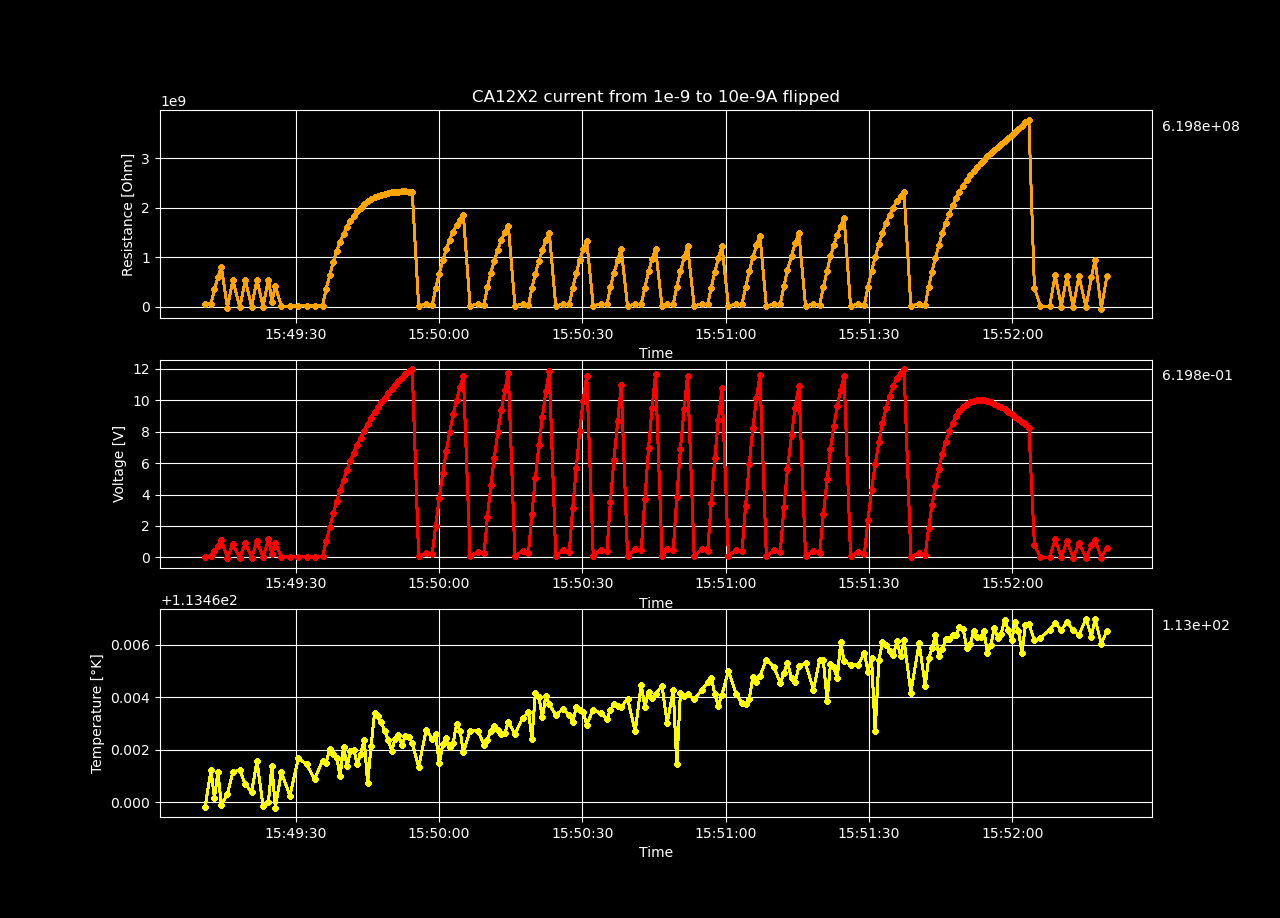

Values plotted in this chart, from the file beside it:
Temperature [K], Voltage [V], Resistance [𝛀], Current Source [A], Electric Field [V/cm], Restivity [𝛀 cm], Current Density [A/cm2]
113.5, 0.05307, 53069887, 1e-09, 2.234, 107368243, 2.0802995631370917e-08
113.5, 0.05869, 53799042, 1.090909090909091e-09, 2.47, 108843432, 2.2694177052404636e-08
113.5, 0.4098, 346781227, 1.181818181818182e-09, 17.25, 701589797, 2.458535847343836e-08
113.5, 0.7502, 589447054, 1.2727272727272728e-09, 31.57, 1192538715, 2.6476539894472078e-08
113.5, 1.093, 801446265, 1.3636363636363637e-09, 46, 1621444526, 2.8367721315505797e-08
113.5, -0.03044, -20924709, 1.4545454545454546e-09, -1.281, -42333786, 3.025890273653951e-08
113.5, 0.8363, 541158985, 1.5454545454545454e-09, 35.2, 1094844798, 3.2150084157573235e-08
113.5, -0.02249, -13742697, 1.6363636363636365e-09, -0.9465, -27803512, 3.404126557860696e-08
113.5, 0.9248, 535435176, 1.7272727272727273e-09, 38.92, 1083264685, 3.5932446999640673e-08
113.5, -0.008231, -4527155, 1.8181818181818182e-09, -0.3464, -9159104, 3.7823628420674396e-08
113.5, 1.037, 543024858, 1.9090909090909093e-09, 43.63, 1098619736, 3.971480984170812e-08
113.5, 0.001231, 615558, 2e-09, 0.05181, 1245366, 4.1605991262741834e-08
113.5, 1.145, 547403527, 2.090909090909091e-09, 48.17, 1107478431, 4.3497172683775556e-08
113.5, 0.2175, 99691731, 2.181818181818182e-09, 9.154, 201691141, 4.538835410480927e-08
113.5, 0.9396, 413428989, 2.2727272727272727e-09, 39.55, 836428094, 4.7279535525842995e-08
113.5, 0.02558, 10824096, 2.363636363636364e-09, 1.077, 21898749, 4.917071694687672e-08
113.5, 0.02735, 11140839, 2.4545454545454544e-09, 1.151, 22539567, 5.1061898367910426e-08
113.5, 0.03553, 13956252, 2.5454545454545457e-09, 1.495, 28235565, 5.2953079788944155e-08
113.5, 0.03716, 14094216, 2.636363636363636e-09, 1.564, 28514687, 5.4844261209977865e-08
113.5, 0.03951, 14486765, 2.7272727272727274e-09, 1.663, 29308871, 5.6735442631011594e-08
113.5, 0.05718, 20289477, 2.8181818181818183e-09, 2.407, 41048617, 5.862662405204531e-08
113.5, 1.013, 348182935, 2.909090909090909e-09, 42.63, 704425660, 6.051780547307903e-08
113.5, 1.908, 635893087, 3.0000000000000004e-09, 80.29, 1286505921, 6.240898689411276e-08
113.5, 2.813, 910018880, 3.090909090909091e-09, 118.4, 1841103012, 6.430016831514647e-08
113.5, 3.567, 1120923248, 3.181818181818182e-09, 150.1, 2267793793, 6.619134973618019e-08
113.5, 4.266, 1303532212, 3.2727272727272726e-09, 179.5, 2637238780, 6.80825311572139e-08
113.5, 4.935, 1467038962, 3.363636363636364e-09, 207.7, 2968037160, 6.997371257824764e-08
113.5, 5.564, 1610533175, 3.4545454545454543e-09, 234.2, 3258347211, 7.186489399928135e-08
113.5, 6.149, 1734359175, 3.5454545454545455e-09, 258.8, 3508865553, 7.375607542031507e-08
113.5, 6.674, 1835279561, 3.636363636363637e-09, 280.9, 3713042446, 7.564725684134879e-08
113.5, 7.166, 1922542458, 3.727272727272727e-09, 301.6, 3889588213, 7.753843826238251e-08
113.5, 7.626, 1997357508, 3.8181818181818185e-09, 321, 4040950143, 7.942961968341624e-08
113.5, 8.068, 2063997737, 3.909090909090909e-09, 339.6, 4175773199, 8.132080110444995e-08
113.5, 8.495, 2123802290, 4e-09, 357.5, 4296766670, 8.321198252548367e-08
113.5, 8.876, 2169715027, 4.090909090909091e-09, 373.6, 4389654940, 8.510316394651738e-08
113.5, 9.24, 2209641679, 4.181818181818182e-09, 388.9, 4470432472, 8.699434536755111e-08
113.5, 9.564, 2238463791, 4.272727272727272e-09, 402.5, 4528743874, 8.888552678858482e-08
113.5, 9.871, 2262214375, 4.363636363636364e-09, 415.5, 4576794824, 9.077670820961854e-08
113.5, 10.16, 2281643818, 4.454545454545455e-09, 427.8, 4616103466, 9.266788963065228e-08
113.5, 10.44, 2297199938, 4.545454545454545e-09, 439.5, 4647575800, 9.455907105168599e-08
113.5, 10.72, 2312886378, 4.636363636363637e-09, 451.3, 4679311793, 9.645025247271971e-08
113.5, 10.97, 2320419856, 4.727272727272727e-09, 461.7, 4694553134, 9.834143389375342e-08
113.5, 11.2, 2324743321, 4.818181818181818e-09, 471.4, 4703300144, 1.0023261531478714e-07
113.5, 11.43, 2329282246, 4.909090909090909e-09, 481.3, 4712483063, 1.0212379673582085e-07
113.5, 11.65, 2330186200, 5e-09, 490.4, 4714311895, 1.0401497815685459e-07
113.5, 11.84, 2325830414, 5.0909090909090905e-09, 498.3, 4705499496, 1.059061595778883e-07
113.5, 11.98, 2312475540, 5.181818181818182e-09, 504.3, 4678480607, 1.0779734099892202e-07
113.5, 0.05877, 11145355, 5.272727272727272e-09, 2.473, 22548705, 1.0968852241995573e-07
113.5, 0.307, 57239445, 5.3636363636363635e-09, 12.92, 115803877, 1.1157970384098946e-07
113.5, 0.2007, 36799673, 5.454545454545455e-09, 8.448, 74451190, 1.1347088526202319e-07
113.5, 2.029, 365880442, 5.545454545454545e-09, 85.39, 740230339, 1.153620666830569e-07
113.5, 3.758, 666762681, 5.6363636363636365e-09, 158.2, 1348959684, 1.1725324810409062e-07
113.5, 5.374, 938346144, 5.727272727272727e-09, 226.2, 1898413264, 1.1914442952512434e-07
113.5, 6.785, 1166223329, 5.818181818181818e-09, 285.6, 2359442569, 1.2103561094615805e-07
113.5, 8.01, 1355463409, 5.909090909090909e-09, 337.1, 2742303287, 1.2292679236719176e-07
113.5, 9.098, 1516319122, 6e-09, 382.9, 3067738223, 1.248179737882255e-07
113.5, 10.02, 1644872752, 6.090909090909091e-09, 421.7, 3327821263, 1.2670915520925923e-07
113.5, 10.83, 1752676119, 6.181818181818182e-09, 456, 3545923445, 1.2860033663029294e-07
113.5, 11.55, 1841689364, 6.272727272727273e-09, 486.2, 3726010426, 1.3049151805132668e-07
113.5, 0.06857, 10775015, 6.363636363636363e-09, 2.886, 21799452, 1.3238269947236039e-07
... 140 more rows
